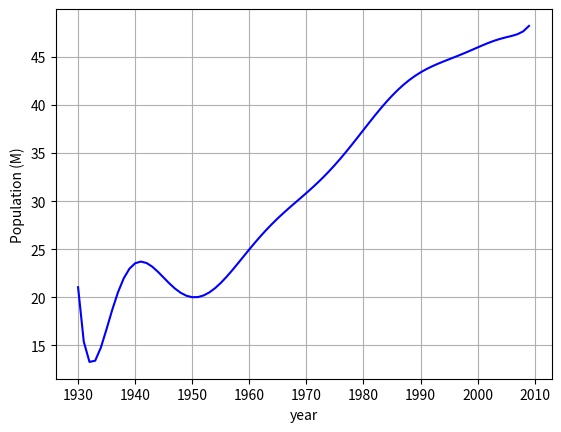
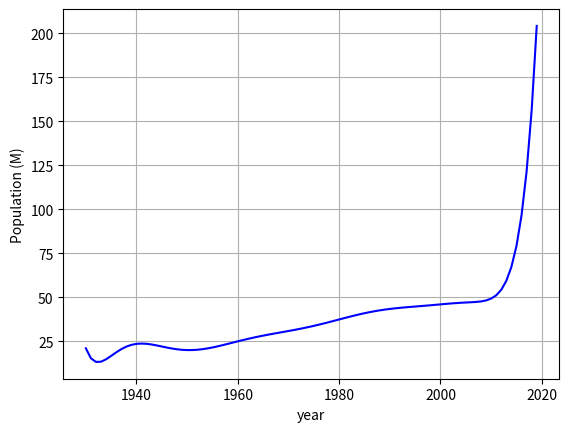
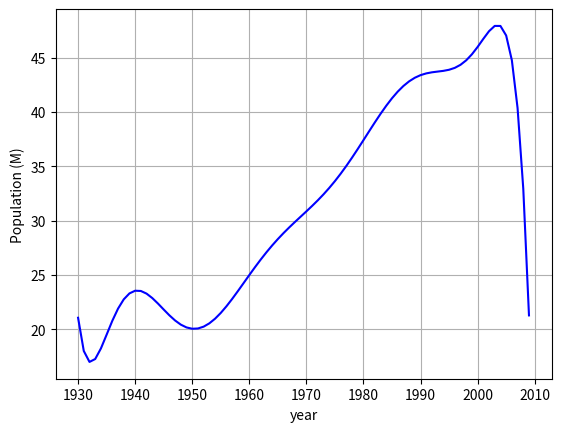
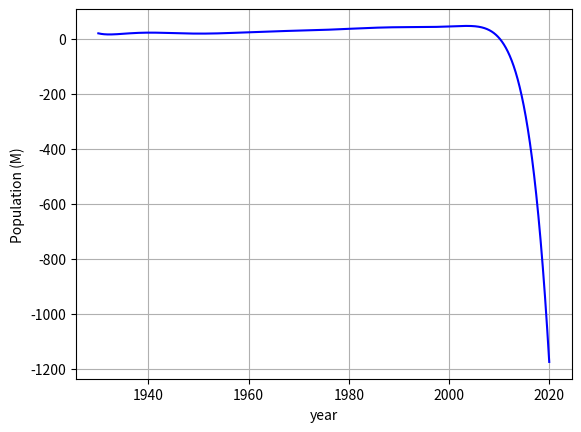
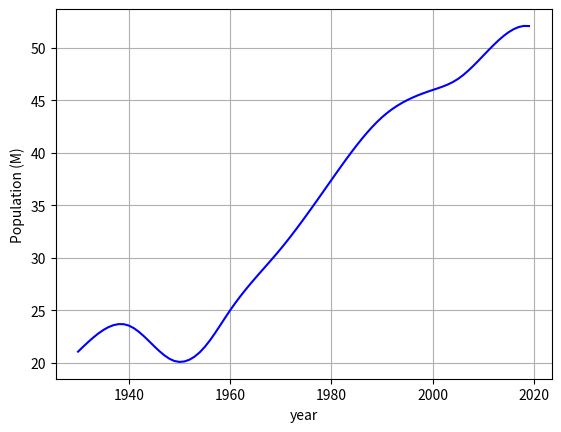
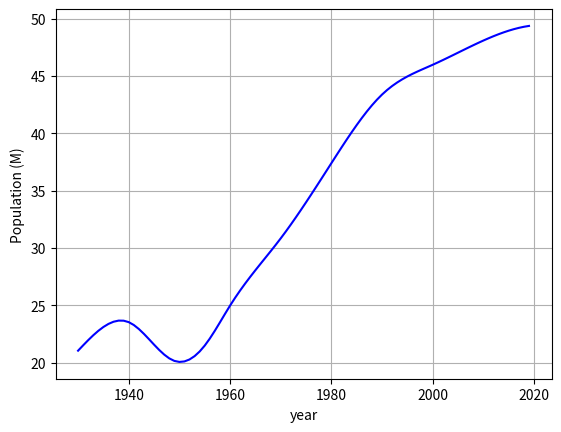

These figures' Python source, in order:
import numpy as np
import numpy.linalg as lin
import matplotlib.pyplot as plt
import pandas as pd
import datetime

year = np.array([1930,1940,1949,1955,1960,1970,1980,1990,2000,2005,2010])
pop = np.array([21.058,23.547,20.167,21.502,24.989,30.852,37.407,43.390,45.985,47.041,49.268])
#(millions)

#(a) Interpolate the data by a Lagrange Polynomial. 
# Plot the Polynomial using its values at the data points.
# Use this polynomial to predict (extrapolate) the population at one year intervals up to 2020.
# Tabulate and plot the population prediction.

def Lk(xarr,k,x):
	l = len(xarr)
	out = 1.
	for i in range(l):
		if i != k:
			out *= (x-xarr[i])/(xarr[k]-xarr[i])
	return out

def Lp(xarr,yarr,x):
	l = len(xarr)
	out = 0.
	for i in range(l):
		out += Lk(xarr,i,x)*yarr[i]
	return out

xx0 = np.array([i+1930 for i in range(80)])
yy0 = Lp(year,pop,xx0)

plt.plot(xx0,yy0,'b')
#plt.plot(year,pop)
plt.grid(which='major',axis='both')
plt.xlabel('year')
plt.ylabel('Population (M)')
#plt.show()
plt.savefig("./HW1a-1.png")
plt.close()

xx = np.array([i+1930 for i in range(90)])
yy = Lp(year,pop,xx)

print("population in 2020:",int(yy[-1]),"M")

plt.plot(xx,yy,'b')
#plt.plot(year,pop)
plt.grid(which='major',axis='both')
plt.xlabel('year')
plt.ylabel('Population (M)')
#plt.show()
plt.savefig("./HW1a-2.png")
plt.close()


#(b) Suppose due to some circumstances the Census data for the year 2010 was lost.
# Use Lagrange interpolation and the remaining data to estimate (interpolate) the population up to 2020.
# Plot the resulting polynomial. How accurate is the prediction of the new polynomial for the missing data?
# (You may see zero population at some point. When is the DOOMSDAY?)

LEN = len(year)
year1 = year[:LEN-1]
pop1 = pop[:LEN-1]

xx1 = np.array([i/400+1930 for i in range(90*400)])

yy1 = Lp(year1,pop1,xx1)
yy4 = Lp(year1,pop1,xx0)

plt.plot(xx0,yy4,'b')
#plt.plot(year,pop)
plt.grid(which='major',axis='both')
plt.xlabel('year')
plt.ylabel('Population (M)')
plt.savefig("./HW1b-1.png")
#plt.show()
plt.close()





plt.plot(xx1,yy1,'b')
#plt.plot(year,pop)

#yy1 = Lp(year1,pop1,xx)
print("population in 2020:",int(yy1[-1]),"M")

#plt.plot(xx,yy1,'b')
plt.grid(which='major',axis='both')
plt.xlabel('year')
plt.ylabel('Population (M)')
plt.savefig("./HW1b-2.png")
#plt.show()
plt.close()

#Calculate DOOMSDAY!

def getnearpos(array, value):
	idx = (np.abs(array-value)).argmin()
	return idx

x0 = getnearpos(yy1,0.)
xyr = int(xx1[x0]) # year
xdd = int((xx1[x0]-xyr)*365) # day of year

d = datetime.date(xyr,1,1)
DOOMSDAY = d+ datetime.timedelta(days=xdd)

print("DOOMSDAY:",DOOMSDAY)


#(c) Repeat parts (a) (b) using a cubic spline with your own end condition.
# Discuss your results.


def g2(xarr,yarr):
	l = len(xarr)
	tl = l - 2
	A = np.zeros((tl,tl))
	B = np.zeros(tl)
	for i in range(tl):
		B[i] = (yarr[i+2]-yarr[i+1])/(xarr[i+2]-xarr[i+1])-(yarr[i+1]-yarr[i])/(xarr[i+1]-xarr[i])
		if i == 0:
			A[i,i] = (xarr[i+1]-xarr[i]+xarr[i+2]-xarr[i+1])/3.
			A[i,i+1] = (xarr[i+2]-xarr[i+1])/6.
		elif i == tl-1:
			A[i,i-1] = (xarr[i+1]-xarr[i])/6.
			A[i,i] = (xarr[i+1]-xarr[i]+xarr[i+2]-xarr[i+1])/3.
		else:
			A[i,i-1] = (xarr[i+1]-xarr[i])/6.
			A[i,i] = (xarr[i+1]-xarr[i]+xarr[i+2]-xarr[i+1])/3.
			A[i,i+1] = (xarr[i+2]-xarr[i+1])/6.
	Ai = lin.inv(A)
	return np.dot(Ai, B.T)
#	return A, B, np.dot(Ai, B.T)

#Aa, Bb, g = g2(year,pop)

#print(Aa)
#print(Bb)
#print(g)


def cubic_spline(xarr,yarr,x,opt="Free_end"):
	if opt!="Free_end":
		print("not supported yet..")
	else:
		l = len(xarr)
		g22 = np.zeros(l)
		g22[1:l-1] = g2(xarr,yarr)
		for i in range(l-1):
			if xarr[i] <= x <= xarr[i+1]:
				ii = i
				break
			elif x<xarr[0]:
				ii = 0
				break
			elif xarr[l-1]< x:
				ii = l-2
				break
		gx = g22[ii]/6.*((xarr[ii+1]-x)**3/(xarr[ii+1]-xarr[ii])-(xarr[ii+1]-xarr[ii])*(xarr[ii+1]-x))+g22[ii+1]/6.*((x-xarr[ii])**3/(xarr[ii+1]-xarr[ii])-(xarr[ii+1]-xarr[ii])*(x-xarr[ii]))+yarr[ii]*(xarr[ii+1]-x)/(xarr[ii+1]-xarr[ii])+yarr[ii+1]*(x-xarr[ii])/(xarr[ii+1]-xarr[ii])
		return gx

xx = np.array([i+1930 for i in range(90)])
yy2 = np.zeros(90)
dlen = len(xx)

for i in range(dlen):
	yy2[i] = cubic_spline(year,pop,xx[i])



plt.plot(xx,yy2,'b')
#plt.plot(year,pop)
plt.grid(which='major',axis='both')
plt.xlabel('year')
plt.ylabel('Population (M)')
plt.savefig("./HW1c-1.png")
#plt.show()
plt.close()


yy3 = np.zeros(90)
for i in range(dlen):
	yy3[i] = cubic_spline(year1,pop1,xx[i])

plt.plot(xx,yy3,'b')
#plt.plot(year,pop)
plt.grid(which='major',axis='both')
plt.xlabel('year')
plt.ylabel('Population (M)')
plt.savefig("./HW1c-2.png")
#plt.show()
plt.close()
